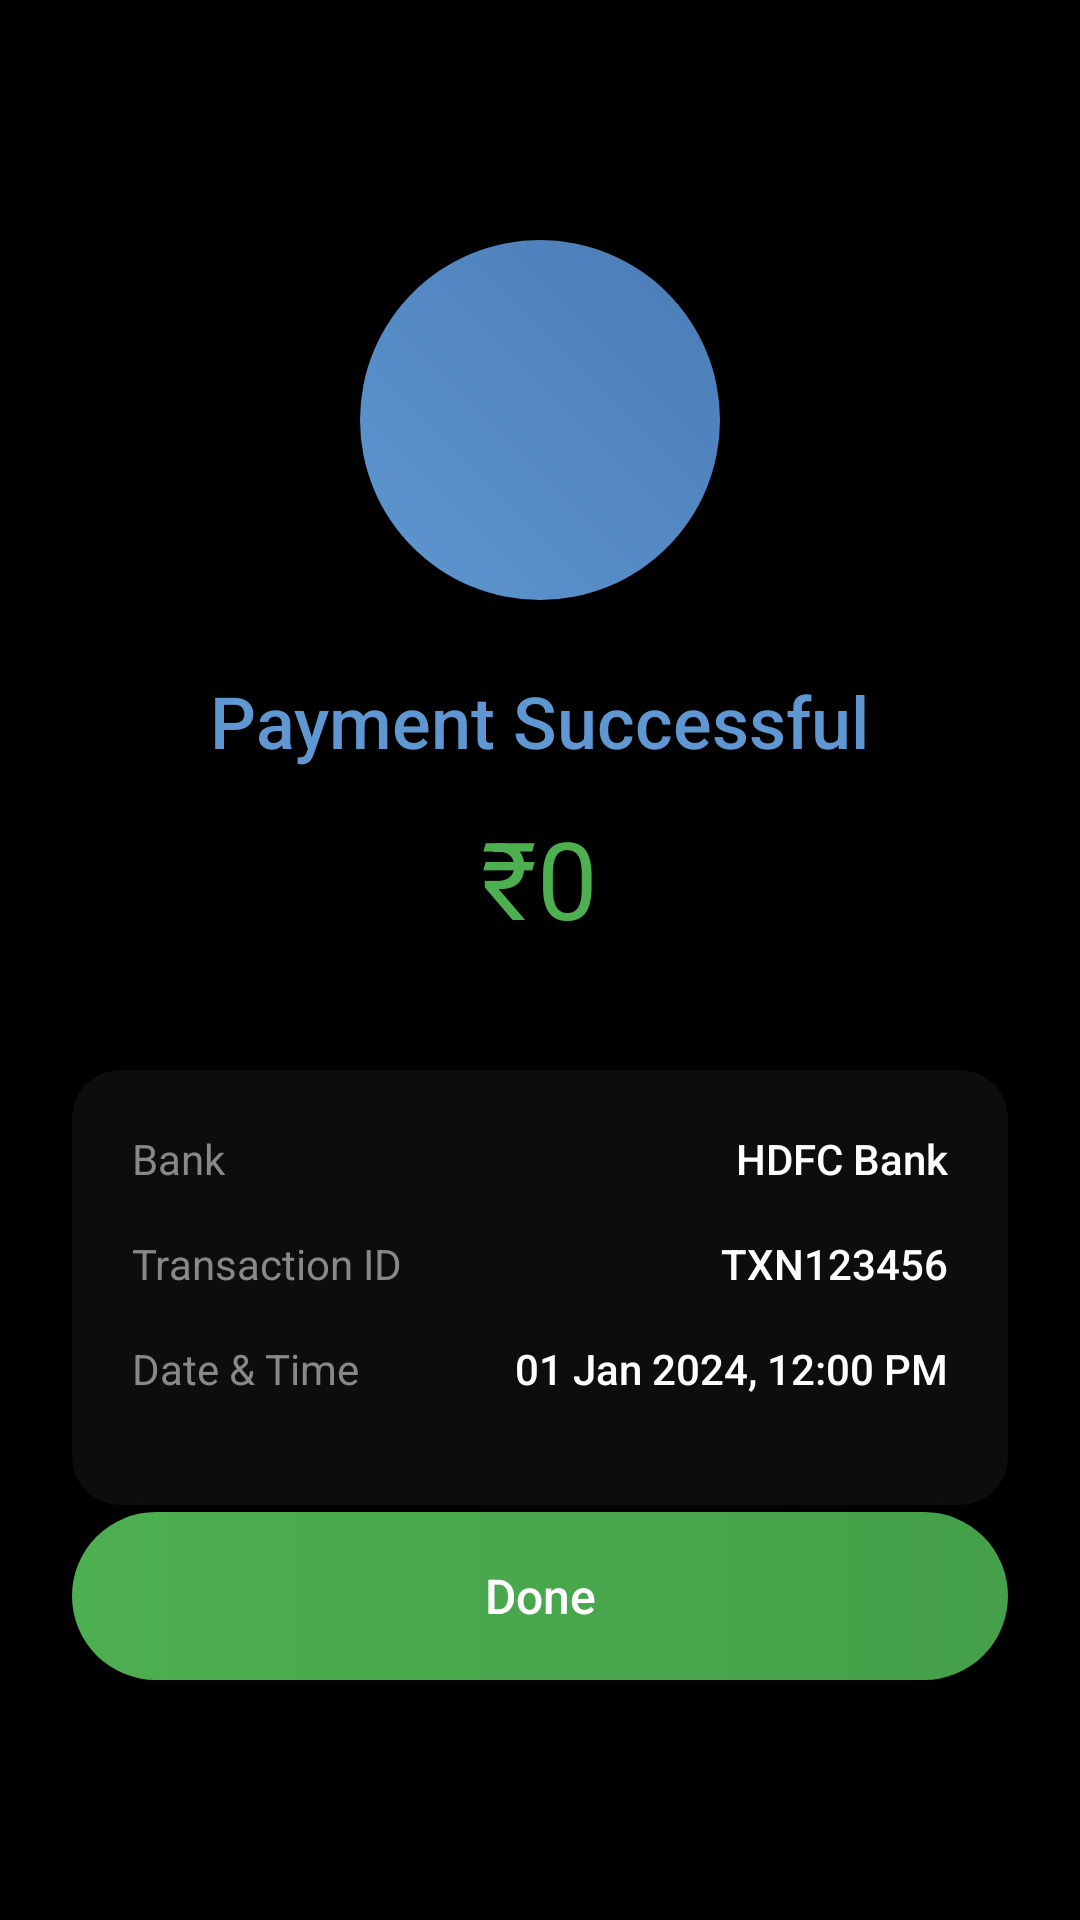

Here is an Android app screen rendered from its layout file. Give the layout XML and the strings, colors and styles it references.
<!-- AndroidManifest.xml: application theme Theme.Flowpay -->
<!-- res/layout/activity_payment_success.xml -->
<?xml version="1.0" encoding="utf-8"?>
<RelativeLayout xmlns:android="http://schemas.android.com/apk/res/android"
    xmlns:app="http://schemas.android.com/apk/res-auto"
    android:layout_width="match_parent"
    android:layout_height="match_parent"
    android:background="#000000"
    android:fitsSystemWindows="true">

    
    <LinearLayout
        android:id="@+id/success_container"
        android:layout_width="wrap_content"
        android:layout_height="wrap_content"
        android:layout_centerHorizontal="true"
        android:layout_marginTop="80dp"
        android:orientation="vertical"
        android:gravity="center">

        
        <FrameLayout
            android:layout_width="120dp"
            android:layout_height="120dp">

            <View
                android:layout_width="match_parent"
                android:layout_height="match_parent"
                android:background="@drawable/circle_success_bg" />

            <ImageView
                android:id="@+id/iv_success_tick"
                android:layout_width="60dp"
                android:layout_height="60dp"
                android:layout_gravity="center"
                android:src="@drawable/ic_check_white"
                android:tint="@android:color/white" />

        </FrameLayout>

        
        <TextView
            android:id="@+id/tv_status"
            android:layout_width="wrap_content"
            android:layout_height="wrap_content"
            android:layout_marginTop="24dp"
            android:text="Payment Successful"
            android:textColor="@color/transaction_primary"
            android:textSize="24sp"
            android:fontFamily="sans-serif-medium" />

        
        <TextView
            android:id="@+id/tv_amount"
            android:layout_width="wrap_content"
            android:layout_height="wrap_content"
            android:layout_marginTop="12dp"
            android:text="₹0"
            android:textColor="@color/flowpay_green"
            android:textSize="36sp"
            android:fontFamily="sans-serif-bold" />

    </LinearLayout>

    
    <androidx.cardview.widget.CardView
        android:id="@+id/card_details"
        android:layout_width="match_parent"
        android:layout_height="wrap_content"
        android:layout_below="@id/success_container"
        android:layout_marginTop="40dp"
        android:layout_marginStart="24dp"
        android:layout_marginEnd="24dp"
        app:cardBackgroundColor="#0D0D0D"
        app:cardCornerRadius="16dp"
        app:cardElevation="0dp">

        <LinearLayout
            android:layout_width="match_parent"
            android:layout_height="wrap_content"
            android:orientation="vertical"
            android:padding="20dp">

            
            <LinearLayout
                android:id="@+id/layout_recipient"
                android:layout_width="match_parent"
                android:layout_height="wrap_content"
                android:orientation="horizontal"
                android:layout_marginBottom="16dp"
                android:visibility="gone">

                <TextView
                    android:id="@+id/tv_recipient_label"
                    android:layout_width="wrap_content"
                    android:layout_height="wrap_content"
                    android:text="Paid to"
                    android:textColor="#888888"
                    android:textSize="14sp" />

                <TextView
                    android:id="@+id/tv_recipient_name"
                    android:layout_width="0dp"
                    android:layout_height="wrap_content"
                    android:layout_weight="1"
                    android:gravity="end"
                    android:text="John Doe"
                    android:textColor="@android:color/white"
                    android:textSize="14sp"
                    android:fontFamily="sans-serif-medium"
                    android:ellipsize="end"
                    android:maxLines="1" />

            </LinearLayout>

            
            <LinearLayout
                android:layout_width="match_parent"
                android:layout_height="wrap_content"
                android:orientation="horizontal"
                android:layout_marginBottom="16dp">

                <TextView
                    android:layout_width="wrap_content"
                    android:layout_height="wrap_content"
                    android:text="Bank"
                    android:textColor="#888888"
                    android:textSize="14sp" />

                <TextView
                    android:id="@+id/tv_bank_name"
                    android:layout_width="0dp"
                    android:layout_height="wrap_content"
                    android:layout_weight="1"
                    android:gravity="end"
                    android:text="HDFC Bank"
                    android:textColor="@android:color/white"
                    android:textSize="14sp"
                    android:fontFamily="sans-serif-medium" />

            </LinearLayout>

            
            <LinearLayout
                android:layout_width="match_parent"
                android:layout_height="wrap_content"
                android:orientation="horizontal"
                android:layout_marginBottom="16dp">

                <TextView
                    android:layout_width="wrap_content"
                    android:layout_height="wrap_content"
                    android:text="Transaction ID"
                    android:textColor="#888888"
                    android:textSize="14sp" />

                <TextView
                    android:id="@+id/tv_transaction_id"
                    android:layout_width="0dp"
                    android:layout_height="wrap_content"
                    android:layout_weight="1"
                    android:gravity="end"
                    android:text="TXN123456"
                    android:textColor="@android:color/white"
                    android:textSize="14sp"
                    android:fontFamily="sans-serif-medium"
                    android:ellipsize="middle"
                    android:maxLines="1" />

            </LinearLayout>

            
            <LinearLayout
                android:layout_width="match_parent"
                android:layout_height="wrap_content"
                android:orientation="horizontal"
                android:layout_marginBottom="16dp">

                <TextView
                    android:layout_width="wrap_content"
                    android:layout_height="wrap_content"
                    android:text="Date &amp; Time"
                    android:textColor="#888888"
                    android:textSize="14sp" />

                <TextView
                    android:id="@+id/tv_date_time"
                    android:layout_width="0dp"
                    android:layout_height="wrap_content"
                    android:layout_weight="1"
                    android:gravity="end"
                    android:text="01 Jan 2024, 12:00 PM"
                    android:textColor="@android:color/white"
                    android:textSize="14sp"
                    android:fontFamily="sans-serif-medium" />

            </LinearLayout>

            
            <LinearLayout
                android:id="@+id/layout_upi_id"
                android:layout_width="match_parent"
                android:layout_height="wrap_content"
                android:orientation="horizontal"
                android:visibility="gone">

                <TextView
                    android:layout_width="wrap_content"
                    android:layout_height="wrap_content"
                    android:text="UPI ID"
                    android:textColor="#888888"
                    android:textSize="14sp" />

                <TextView
                    android:id="@+id/tv_upi_id"
                    android:layout_width="0dp"
                    android:layout_height="wrap_content"
                    android:layout_weight="1"
                    android:gravity="end"
                    android:text="user@upi"
                    android:textColor="@android:color/white"
                    android:textSize="14sp"
                    android:fontFamily="sans-serif-medium" />

            </LinearLayout>

        </LinearLayout>

    </androidx.cardview.widget.CardView>

    
    <Button
        android:id="@+id/btn_done"
        android:layout_width="match_parent"
        android:layout_height="56dp"
        android:layout_alignParentBottom="true"
        android:layout_marginStart="24dp"
        android:layout_marginEnd="24dp"
        android:layout_marginBottom="80dp"
        android:background="@drawable/button_gradient_bg"
        android:text="Done"
        android:textColor="@android:color/white"
        android:textSize="16sp"
        android:fontFamily="sans-serif-medium"
        android:textAllCaps="false"
        android:elevation="4dp" />

</RelativeLayout>
<!-- resources referenced by this layout -->
<resources>
  <color name="flowpay_green">#FF4CAF50</color>
  <color name="transaction_primary">#FF5E97D1</color>
  <!-- drawable button_gradient_bg (drawable) -->
  <?xml version="1.0" encoding="utf-8"?>
  <shape xmlns:android="http://schemas.android.com/apk/res/android"
      android:shape="rectangle">
      <corners android:radius="28dp" />
      <gradient
          android:startColor="#4CAF50"
          android:endColor="#45a049"
          android:angle="0" />
  </shape>
  <!-- drawable circle_success_bg (drawable) -->
  <?xml version="1.0" encoding="utf-8"?>
  <shape xmlns:android="http://schemas.android.com/apk/res/android"
      android:shape="oval">
      <gradient
          android:startColor="#5E97D1"
          android:endColor="#4A7BB5"
          android:angle="45" />
  </shape>
  <style name="Theme.Flowpay" parent="Base.Theme.Flowpay">
          
          <item name="flowpayColorPrimary">@color/flowpay_blue</item>
          <item name="flowpayColorPrimaryDark">@color/flowpay_blue_dark</item>
          <item name="flowpayColorAccent">@color/accent_primary</item>
          
          <item name="android:windowBackground">@android:color/black</item>
          <item name="android:colorBackground">@android:color/black</item>
          <item name="android:windowDrawsSystemBarBackgrounds">true</item>
          <item name="android:enforceStatusBarContrast">false</item>
          <item name="android:enforceNavigationBarContrast">false</item>
          <item name="android:windowLightStatusBar">false</item>
          <item name="android:windowLightNavigationBar">false</item>
          <item name="android:statusBarColor">#FF000000</item>
          <item name="android:navigationBarColor">#FF000000</item>
          <item name="android:windowTranslucentStatus">false</item>
          <item name="android:windowTranslucentNavigation">false</item>
          <item name="android:fitsSystemWindows">true</item>
          <item name="android:windowLayoutInDisplayCutoutMode" tools:targetApi="28">shortEdges</item>
          <item name="android:windowNoTitle">true</item>
          <item name="android:windowActionBar">false</item>
      </style>
  <style name="Base.Theme.Flowpay" parent="android:Theme.Black">
          
          <item name="android:statusBarColor">#FF000000</item>
          <item name="android:windowLightStatusBar">false</item>
          <item name="android:navigationBarColor">#FF000000</item>
          <item name="android:windowLightNavigationBar">false</item>
          <item name="android:windowDrawsSystemBarBackgrounds">true</item>
      </style>
</resources>
